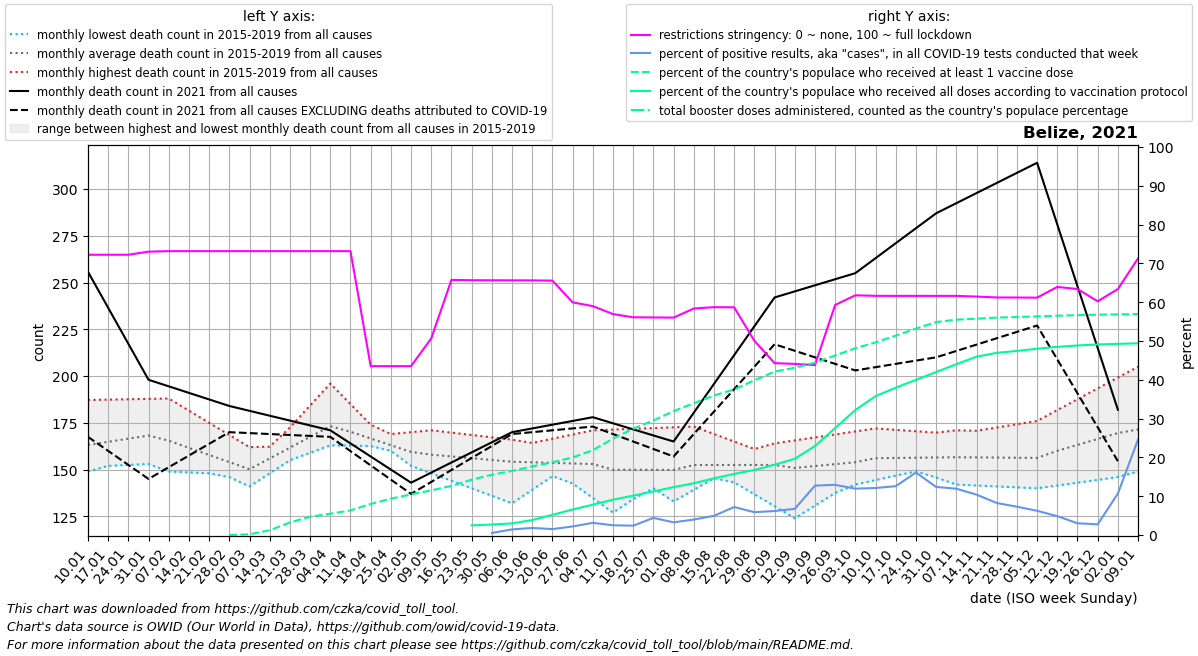

The table this chart was drawn from, first rows:
date, location, time_unit, time, deaths_2010_all_ages, deaths_2011_all_ages, deaths_2012_all_ages, deaths_2013_all_ages, deaths_2014_all_ages, deaths_2015_all_ages, deaths_2016_all_ages, deaths_2017_all_ages, deaths_2018_all_ages, deaths_2019_all_ages, deaths_2020_all_ages, deaths_2021_all_ages, deaths_2022_all_ages, new_deaths, new_cases_smoothed, new_tests_smoothed, positive_test_percent, stringency_index, people_vaccinated, people_fully_vaccinated
2021-01-10, Belize, monthly, 1, , , , , , , 151.5, 149.0, 187.2, 165.0, 205.0, 255.8, , 88.25, 392, , , 72.22, , 
2021-01-17, Belize, monthly, 2, , , , , , , 152.0, 152.0, 187.4, 168.0, 198.2, 236.5, , 76.5, 317.7, , , 72.22, , 
2021-01-24, Belize, monthly, 3, , , , , , , 152.5, 155.0, 187.6, 171.0, 191.5, 217.2, , 64.75, 212.3, , , 72.22, , 
2021-01-31, Belize, monthly, 4, , , , , , , 153.0, 158.0, 187.8, 174.0, 184.8, 198.0, , 53.0, 173.6, , , 73.02, , 
2021-02-07, Belize, monthly, 5, , , , , , 149.0, 152.2, 161.0, 188.0, 177.0, 178.0, 194.5, , 43.25, 151.9, , , 73.15, , 
2021-02-14, Belize, monthly, 6, , , , , , 148.5, 151.4, 156.0, 181.5, 170.8, 175.0, 191.0, , 33.5, 117, , , 73.15, , 
2021-02-21, Belize, monthly, 7, , , , , , 148.0, 150.6, 151.0, 175.0, 164.5, 172.0, 187.5, , 23.75, 98.0, , , 73.15, , 
2021-02-28, Belize, monthly, 8, , , , , , 147.5, 149.8, 146.0, 168.5, 158.2, 169.0, 184.0, , 14.0, 67, , , 73.15, 0.0, 
2021-03-07, Belize, monthly, 9, , , , , , 147.0, 149.0, 141.0, 162.0, 152.0, 166.0, 181.4, , 11.9, 49.43, , , 73.15, 779.4, 
2021-03-14, Belize, monthly, 10, , , , , , 151.0, 160.8, 148.0, 162.2, 157.8, 166.0, 178.8, , 9.8, 29.86, , , 73.15, 4958, 
2021-03-21, Belize, monthly, 11, , , , , , 155.0, 172.5, 155.0, 162.5, 163.5, 166.0, 176.2, , 7.7, 37.57, , , 73.15, 13123, 
2021-03-28, Belize, monthly, 12, , , , , , 159.0, 184.2, 162.0, 162.8, 169.2, 166.0, 173.6, , 5.6, 16.57, , , 73.15, 19027, 
2021-04-04, Belize, monthly, 13, , , , , , 163.0, 196.0, 169.0, 163.0, 175.0, 166.0, 171.0, , 3.5, 32.43, , , 73.15, 22311, 
2021-04-11, Belize, monthly, 14, , , , , , 167.0, 185.0, 166.2, 162.8, 170.0, 166.0, 164.0, , 4.125, 35.43, , , 73.15, 25659, 
2021-04-18, Belize, monthly, 15, , , , , , 168.0, 174.0, 163.5, 162.6, 165.0, 160.8, 157.0, , 4.75, 46.14, , , 43.52, 32421, 
2021-04-25, Belize, monthly, 16, , , , , , 169.0, 163.0, 160.8, 162.4, 160.0, 155.5, 150.0, , 5.375, 60.43, , , 43.52, 38011, 
2021-05-02, Belize, monthly, 17, , , , , , 170.0, 152.0, 158.0, 162.2, 155.0, 150.2, 143.0, , 6.0, 62.86, , , 43.52, 42429, 
2021-05-09, Belize, monthly, 18, , , , , , 171.0, 148.0, 158.8, 162.0, 150.0, 145.0, 148.4, , 5.0, 32.14, , , 50.66, 46696, 
2021-05-16, Belize, monthly, 19, , , , , , 169.8, 144.0, 159.6, 161.0, 150.8, 148.0, 153.8, , 4.0, 27.57, , , 65.74, 51302, 
2021-05-23, Belize, monthly, 20, , , , , , 168.5, 140.0, 160.4, 160.0, 151.5, 151.0, 159.2, , 3.0, 47.29, , , 65.66, 57825, 10110
2021-05-30, Belize, monthly, 21, , , , , , 167.2, 136.0, 161.2, 159.0, 152.2, 154.0, 164.6, , 2.0, 27.71, 3818, 0.532, 65.64, 62946, 10963
2021-06-06, Belize, monthly, 22, , , , , , 166.0, 132.0, 162.0, 158.0, 153.0, 157.0, 170.0, , 1.0, 56.72, 3928, 1.445, 65.63, 66885, 12160
2021-06-13, Belize, monthly, 23, , , , , , 158.2, 139.2, 164.2, 155.0, 152.8, 159.2, 172.0, , 2.0, 82.57, 4540, 1.822, 65.61, 71709, 15659
2021-06-20, Belize, monthly, 24, , , , , , 150.4, 146.5, 166.5, 152.0, 152.5, 161.4, 174.0, , 3.0, 71.14, 4658, 1.532, 65.55, 75951, 21099
2021-06-27, Belize, monthly, 25, , , , , , 142.6, 153.8, 168.8, 149.0, 152.2, 163.6, 176.0, , 4.0, 105.1, 4739, 2.21, 59.96, 81063, 26650
2021-07-04, Belize, monthly, 26, , , , , , 134.8, 161.0, 171.0, 146.0, 152.0, 165.8, 178.0, , 5.0, 185.7, 5906, 3.135, 58.98, 88567, 31718
2021-07-11, Belize, monthly, 27, , , , , , 127.0, 154.0, 171.4, 145.8, 151.4, 168.0, 174.8, , 5.75, 182.6, 7308, 2.521, 56.93, 100689, 36917
2021-07-18, Belize, monthly, 28, , , , , , 134.2, 147.0, 171.8, 145.6, 150.8, 165.0, 171.5, , 6.5, 168.6, 7010, 2.412, 56.11, 111084, 41150
2021-07-25, Belize, monthly, 29, , , , , , 141.5, 140.0, 172.2, 145.4, 150.2, 162.0, 168.2, , 7.25, 234.7, 5417, 4.419, 56.06, 119610, 45531
2021-08-01, Belize, monthly, 30, , , , , , 148.8, 133.0, 172.6, 145.2, 149.6, 159.0, 165.0, , 8.0, 220.1, 6748, 3.267, 56.02, 129405, 50046
2021-08-08, Belize, monthly, 31, , , , , , 156.0, 139.2, 173.0, 145.0, 149.0, 156.0, 180.4, , 11.4, 262.3, 6611, 3.989, 58.37, 137596, 54058
2021-08-15, Belize, monthly, 32, , , , , , 149.6, 145.4, 169.0, 145.5, 152.8, 156.0, 195.8, , 14.8, 364.9, 7356, 4.951, 58.71, 145697, 59224
2021-08-22, Belize, monthly, 33, , , , , , 143.2, 151.6, 165.0, 146.0, 156.5, 156.0, 211.2, , 18.2, 550.1, 7643, 7.215, 58.67, 152023, 63856
2021-08-29, Belize, monthly, 34, , , , , , 136.8, 157.8, 161.0, 146.5, 160.2, 156.0, 226.6, , 21.6, 583.1, 10220, 5.887, 50.05, 161551, 67907
2021-09-05, Belize, monthly, 35, , , , , , 130.4, 164.0, 157.0, 147.0, 164.0, 156.0, 242.0, , 25.0, 709.6, 11547, 6.183, 44.3, 170615, 73412
2021-09-12, Belize, monthly, 36, , , , , , 124.0, 163.2, 153.2, 148.2, 165.6, 156.0, 245.2, , 31.75, 716.0, 10613, 6.745, 44.09, 174692, 79609
2021-09-19, Belize, monthly, 37, , , , , , 130.8, 162.5, 149.5, 149.5, 167.2, 154.2, 248.5, , 38.5, 981.0, 7784, 12.73, 43.8, 179994, 92946
2021-09-26, Belize, monthly, 38, , , , , , 137.5, 161.8, 145.8, 150.8, 168.8, 152.5, 251.8, , 45.25, 1059, 8216, 12.93, 59.28, 187488, 111710
2021-10-03, Belize, monthly, 39, , , , , , 144.2, 161.0, 142.0, 152.0, 170.4, 150.8, 255.0, , 52.0, 1343, 11229, 11.95, 61.77, 195050, 130560
2021-10-10, Belize, monthly, 40, , , , , , 151.0, 157.2, 144.4, 155.8, 172.0, 149.0, 263.0, , 58.25, 1304, 10747, 12.12, 61.63, 201126, 145046
2021-10-17, Belize, monthly, 41, , , , , , 150.0, 153.4, 146.8, 159.6, 171.2, 159.0, 271.0, , 64.5, 1329, 10456, 12.59, 61.62, 208238, 153864
2021-10-24, Belize, monthly, 42, , , , , , 149.0, 149.6, 149.2, 163.4, 170.5, 169.0, 279.0, , 70.75, 1813, 11291, 16.1, 61.62, 215506, 162031
2021-10-31, Belize, monthly, 43, , , , , , 148.0, 145.8, 151.6, 167.2, 169.8, 179.0, 287.0, , 77.0, 1391, 11238, 12.39, 61.62, 222407, 170197
2021-11-07, Belize, monthly, 44, , , , , , 147.0, 142.0, 154.0, 171.0, 169.0, 189.0, 292.4, , 79.0, 1122, 9389, 11.94, 61.62, 224887, 178364
2021-11-14, Belize, monthly, 45, , , , , , 148.8, 141.5, 154.2, 167.2, 170.8, 201.8, 297.8, , 81.0, 1001, 9610, 10.41, 61.45, 225935, 186221
2021-11-21, Belize, monthly, 46, , , , , , 150.6, 141.0, 154.5, 163.5, 172.5, 214.6, 303.2, , 83.0, 775.1, 9319, 8.258, 61.21, 227045, 190274
2021-11-28, Belize, monthly, 47, , , , , , 152.4, 140.5, 154.8, 159.8, 174.2, 227.4, 308.6, , 85.0, 614.4, 8421, 7.293, 61.2, 227670, 192235
2021-12-05, Belize, monthly, 48, , , , , , 154.2, 140.0, 155.0, 156.0, 176.0, 240.2, 314.0, , 87.0, 554.1, 8882, 6.249, 61.16, 228348, 194593
2021-12-12, Belize, monthly, 49, , , , , , 156.0, 141.5, 163.0, 157.8, 181.8, 253.0, 281.0, , 72.12, 398.3, 8176, 4.857, 63.93, 229024, 196522
2021-12-19, Belize, monthly, 50, , , , , , 154.8, 143.0, 171.0, 159.6, 187.6, 258.5, 248.0, , 57.25, 227.9, 7557, 3.034, 63.39, 229619, 197971
2021-12-26, Belize, monthly, 51, , , , , , 153.5, 144.5, 179.0, 161.4, 193.4, 264.0, 215.0, , 42.38, 232.7, 8491, 2.741, 60.22, 230104, 199053
2022-01-02, Belize, monthly, 52, , , , , , 152.2, 146.0, 187.0, 163.2, 199.2, 269.5, 182.0, , 27.5, 908.0, 8491, 10.69, 63.38, 230435, 199649
2022-01-09, Belize, monthly, 1, , , , , , 151.0, 149.0, 187.2, 165.0, 205.0, 275.0, , , 26.6, 2639, 11033, 24.62, 71.3, 230770, 200214
